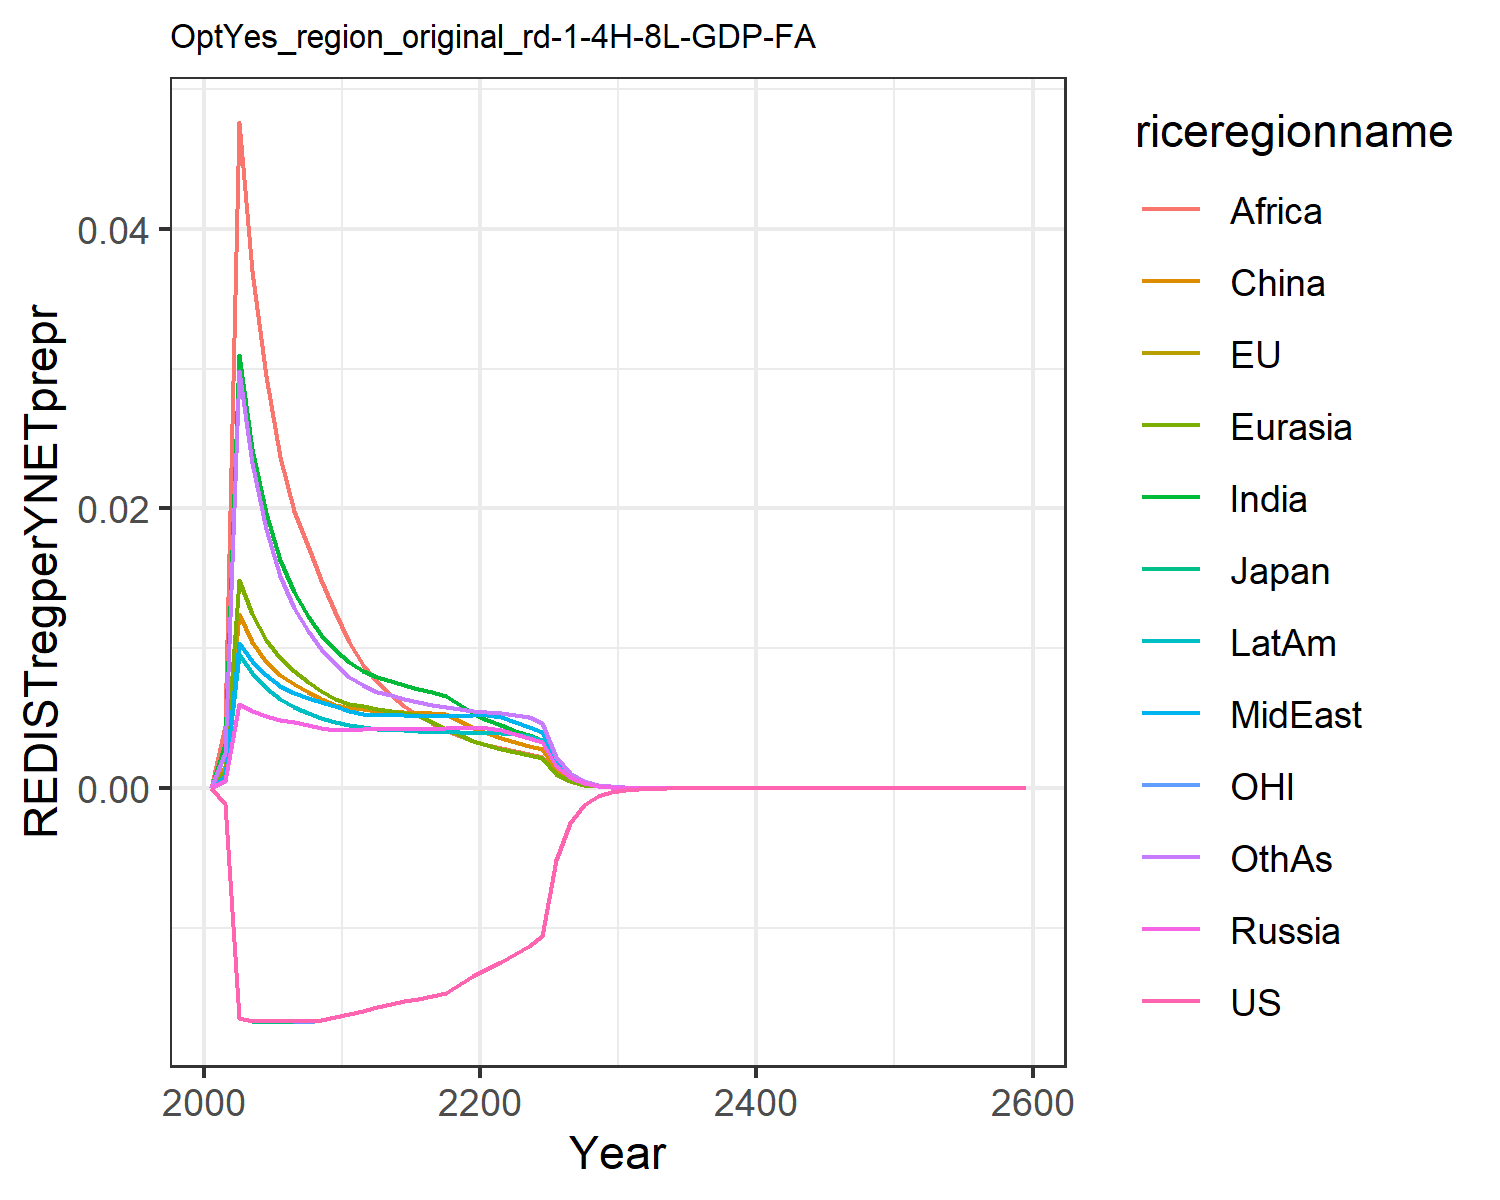

Data behind this chart, as committed beside it:
0.0, 0.0, 0.0, 0.0, 0.0, 0.0, 0.0, 0.0, 0.0, 0.0, 0.0, 0.0
-0.00112, -0.00112, -0.00112, 0.0004959, 0.001193, 0.001589, 0.003146, 0.000878, 0.004456, 0.0008269, -0.00112, 0.002524
-0.01647, -0.01647, -0.01647, 0.006027, 0.01491, 0.01243, 0.03097, 0.01037, 0.04763, 0.009616, -0.01647, 0.02981
-0.01667, -0.01667, -0.01669, 0.005502, 0.01242, 0.01046, 0.02429, 0.009088, 0.03699, 0.008236, -0.01667, 0.02325
-0.01668, -0.01668, -0.0167, 0.005125, 0.0106, 0.009027, 0.01965, 0.008091, 0.02947, 0.007136, -0.01668, 0.01855
-0.01668, -0.01669, -0.01671, 0.004892, 0.009327, 0.008063, 0.0163, 0.007308, 0.02368, 0.006355, -0.01669, 0.01517
-0.01669, -0.01669, -0.01671, 0.004707, 0.008396, 0.007427, 0.01402, 0.006814, 0.01983, 0.005833, -0.0167, 0.01289
-0.01669, -0.0167, -0.0167, 0.004507, 0.007598, 0.006848, 0.01233, 0.006446, 0.0173, 0.005402, -0.0167, 0.01124
-0.0166, -0.0166, -0.01661, 0.004328, 0.006934, 0.006359, 0.01096, 0.006124, 0.01489, 0.005033, -0.01661, 0.009915
-0.01639, -0.01639, -0.0164, 0.004167, 0.006376, 0.005943, 0.009849, 0.005838, 0.01258, 0.004715, -0.0164, 0.008847
-0.01616, -0.01617, -0.01617, 0.004167, 0.006045, 0.005734, 0.00899, 0.005501, 0.01045, 0.004477, -0.01617, 0.007962
-0.01592, -0.01592, -0.01592, 0.004239, 0.00586, 0.005646, 0.008403, 0.005282, 0.008775, 0.004338, -0.01592, 0.00734
-0.01567, -0.01567, -0.01567, 0.004228, 0.005655, 0.005506, 0.00796, 0.005239, 0.007611, 0.004246, -0.01567, 0.006904
-0.01543, -0.01543, -0.01543, 0.004229, 0.005508, 0.005484, 0.007652, 0.005217, 0.006665, 0.004182, -0.01543, 0.006651
-0.01523, -0.01523, -0.01523, 0.004233, 0.005372, 0.00544, 0.007367, 0.005199, 0.005876, 0.004125, -0.01523, 0.006399
-0.01506, -0.01506, -0.01506, 0.004241, 0.005254, 0.005393, 0.007115, 0.005186, 0.005213, 0.004076, -0.01506, 0.00617
-0.01488, -0.01488, -0.01488, 0.004253, 0.004694, 0.005352, 0.006898, 0.005179, 0.004651, 0.004036, -0.01488, 0.005971
-0.01466, -0.01466, -0.01466, 0.004271, 0.004195, 0.005306, 0.006577, 0.005179, 0.004171, 0.004005, -0.01466, 0.005803
-0.01401, -0.01401, -0.01401, 0.004292, 0.003769, 0.004778, 0.005922, 0.005186, 0.003759, 0.003982, -0.01401, 0.00566
-0.01342, -0.01342, -0.01342, 0.004318, 0.003402, 0.004321, 0.005356, 0.0052, 0.003402, 0.003967, -0.01342, 0.00554
-0.01291, -0.01291, -0.01291, 0.004313, 0.003089, 0.003932, 0.00489, 0.005224, 0.003109, 0.00396, -0.01291, 0.005448
-0.01243, -0.01243, -0.01243, 0.004184, 0.002817, 0.003594, 0.004487, 0.00509, 0.002856, 0.00394, -0.01243, 0.005351
-0.01189, -0.01189, -0.01189, 0.003852, 0.002574, 0.003291, 0.00411, 0.004693, 0.002636, 0.003897, -0.01189, 0.005226
-0.01132, -0.01132, -0.01132, 0.003555, 0.002359, 0.003022, 0.003773, 0.004335, 0.002426, 0.003719, -0.01132, 0.00507
-0.0106, -0.0106, -0.0106, 0.003289, 0.002168, 0.002784, 0.003473, 0.004011, 0.002236, 0.003447, -0.0106, 0.004681
-0.005155, -0.005155, -0.005155, 0.001582, 0.001036, 0.001334, 0.001662, 0.001929, 0.001072, 0.001661, -0.005155, 0.002246
-0.002496, -0.002496, -0.002496, 0.000762, 0.0004963, 0.0006404, 0.000797, 0.0009291, 0.0005145, 0.0008008, -0.002496, 0.00108
-0.00121, -0.00121, -0.00121, 0.0003674, 0.0002381, 0.000308, 0.0003828, 0.000448, 0.0002473, 0.0003866, -0.00121, 0.0005199
-0.000588, -0.000588, -0.000588, 0.0001774, 0.0001144, 0.0001484, 0.0001841, 0.0002163, 0.0001191, 0.0001868, -0.000588, 0.0002506
-0.0002859, -0.0002859, -0.0002859, 8.573203559040391e-5, 5.508319032627866e-5, 7.159579484654086e-5, 8.867775491016444e-5, 0.0001045, 5.741590423481184e-5, 9.037601770421307e-5, -0.0002859, 0.000121
-0.0001389, -0.0001389, -0.0001389, 4.138969068261332e-5, 2.6496662263736772e-5, 3.450623972583447e-5, 4.269112905069949e-5, 5.047811228388152e-5, 2.7666992952394365e-5, 4.3659057533004e-5, -0.0001389, 5.835983451961317e-5
-6.748411715567026e-5, -6.748409996275368e-5, -6.748409722904321e-5, 1.9990629038879457e-5, 1.2755949829653676e-5, 1.6642514368889246e-5, 2.0568182347168744e-5, 2.438965799859898e-5, 1.3342070370639207e-5, 2.1097524037201933e-5, -6.748411161414583e-5, 2.8170301715755678e-5
-3.2859372982287794e-5, -3.2859370623913055e-5, -3.285936978857879e-5, 9.678886537754586e-6, 6.157752302581133e-6, 8.052218672314106e-6, 9.935202094873946e-6, 1.1810439537512715e-5, 6.450725336861426e-6, 1.0220848974202263e-5, -3.285937299861975e-5, 1.3630983566640627e-5
-1.6008316743117096e-5, -1.6008316341440415e-5, -1.600831612083517e-5, 4.690642143844403e-6, 2.976204866469412e-6, 3.900843558127461e-6, 4.804677996406762e-6, 5.7243004005447304e-6, 3.122445873194469e-6, 4.95600267552773e-6, -1.6008316854202516e-5, 6.60269157977835e-6
-7.801368986990148e-6, -7.801368918974532e-6, -7.801368861444412e-6, 2.2748749717094803e-6, 1.4399265225578689e-6, 1.8916843726913228e-6, 2.325770524533899e-6, 2.7765058738672402e-6, 1.5128450015828879e-6, 2.404794041546158e-6, -7.80136903126893e-6, 3.2010245525136624e-6
-3.8026291380742973e-6, -3.802629126920221e-6, -3.802629112142975e-6, 1.1039715412602006e-6, 6.972558397034595e-7, 9.181526656428294e-7, 1.1267376990413666e-6, 1.3475443845558572e-6, 7.335738482330279e-7, 1.1675379059825445e-6, -3.8026291517307694e-6, 1.5530082152892495e-6
-1.85376418514888e-6, -1.8537641834639656e-6, -1.8537641797105536e-6, 5.35998898585099e-7, 3.37877408240177e-7, 4.459677283612819e-7, 5.462394006386661e-7, 6.543632538523906e-7, 3.559572027696911e-7, 5.67117068247343e-7, -1.8537641889809392e-6, 7.539341133750047e-7
-9.03791859375346e-7, -9.037918591686072e-7, -9.037918582236609e-7, 2.6036550569357847e-7, 1.6383551356694188e-7, 2.1675899005058418e-7, 2.649807057479579e-7, 3.1790888333996e-7, 1.7283474718661346e-7, 2.7558714987016587e-7, -9.037918604015432e-7, 3.6621223159254e-7
-4.4067442883178673e-7, -4.406744288225341e-7, -4.406744285863608e-7, 1.2652211210035772e-7, 7.954741426182781e-8, 1.054162910790294e-7, 1.2861465279097305e-7, 1.5451409212570058e-7, 8.396161389233303e-8, 1.339688444876743e-7, -4.4067442909923035e-7, 1.7797162283920698e-7
-2.1487457156706183e-7, -2.1487457157321446e-7, -2.1487457151454573e-7, 6.151043618153493e-8, 3.861434557776801e-8, 5.1293886552759354e-8, 6.245564789405007e-8, 7.512280644436378e-8, 4.080937306695774e-8, 6.514458991854083e-8, -2.1487457163554092e-7, 8.652953928192462e-8
-1.0478222257068846e-7, -1.047822225739184e-7, -1.0478222255941873e-7, 2.991090154500036e-8, 1.875599827159425e-8, 2.4969695472625316e-8, 3.0342129520168246e-8, 3.6536929644907777e-8, 1.985299189778286e-8, 3.1687193336552074e-8, -1.0478222258800591e-7, 4.208555111735212e-8
-3.558307497433733e-7, -3.55830749751342e-7, -3.558307497264955e-7, 1.0131560730968685e-7, 6.340646443572675e-8, 8.468832646527276e-8, 1.0269977369725941e-7, 1.237950820043806e-7, 6.722605700191206e-8, 1.0736897073395308e-7, -3.5583074977358804e-7, 1.4260983933393843e-7
-1.7352424929184887e-7, -1.735242493089453e-7, -1.7352424926652854e-7, 4.929377881130342e-8, 3.081753863582318e-8, 4.1259129113893695e-8, 4.9930985941005433e-8, 6.024309573955686e-8, 3.271355318060226e-8, 5.225133590554901e-8, -1.735242493441831e-7, 6.941021077261354e-8
-8.462320049444971e-8, -8.462320049935144e-8, -8.462320048898634e-8, 2.39887619726614e-8, 1.498330410444951e-8, 2.0107738567695205e-8, 2.428341497234784e-8, 2.932343632061389e-8, 1.5924158703542246e-8, 2.5433529190321735e-8, -8.462320050739079e-8, 3.379274568675051e-8
-4.126958022941846e-8, -4.1269580230763734e-8, -4.12695802282378e-8, 1.1676521164171925e-8, 7.286985227467817e-9, 9.80253852908923e-9, 1.1813387757499749e-8, 1.427630276336413e-8, 7.753720945045462e-9, 1.2382187018107296e-8, -4.1269580232603264e-8, 1.6456506213027222e-8
-2.0127081164741153e-8, -2.0127081165099713e-8, -2.0127081164485598e-8, 5.684601311201446e-9, 3.544914341082984e-9, 4.780056541599697e-9, 5.748463486643568e-9, 6.951853818599117e-9, 3.776385681745252e-9, 6.029224130779122e-9, -2.0127081165521823e-8, 8.015948015362046e-9
-9.816138081884686e-9, -9.81613808197828e-9, -9.816138081829275e-9, 2.7679571843546393e-9, 1.7249217670915745e-9, 2.331497677074436e-9, 2.797889289299123e-9, 3.385798821272803e-9, 1.8396868696811033e-9, 2.9362397259963433e-9, -9.816138082075409e-9, 3.905399016766754e-9
-4.7874994638060825e-9, -4.787499463830136e-9, -4.787499463794046e-9, 1.3479825615478985e-9, 8.395146644945618e-10, 1.1374542560232388e-9, 1.3620738299192148e-9, 1.64926254085788e-9, 8.964021378499281e-10, 1.4301481301313443e-9, -4.787499463852545e-9, 1.903094553457508e-9
-2.334985821276019e-9, -2.3349858212821275e-9, -2.3349858212734e-9, 6.565505843318291e-10, 4.086701207104214e-10, 5.550351430001103e-10, 6.63213112660847e-10, 8.034887844001879e-10, 4.3686202979261003e-10, 6.966650913431126e-10, -2.334985821287311e-9, 9.275382151164285e-10
-1.1388499035250598e-9, -1.1388499035265963e-9, -1.1388499035244884e-9, 3.1981972292418007e-10, 1.9897322680197743e-10, 2.708857503455419e-10, 3.2298307169056163e-10, 3.914940382047803e-10, 2.1294139645352893e-10, 3.3940268119462787e-10, -1.1388499035277982e-9, 4.521396645232847e-10
-5.554626263374035e-10, -5.554626263377872e-10, -5.554626263372787e-10, 1.5580813679761261e-10, 9.68915396031106e-11, 1.3222798514518466e-10, 1.5731614778314683e-10, 1.907745069968321e-10, 1.0381091958811082e-10, 1.653673981363991e-10, -5.554626263380665e-10, 2.2043285790676756e-10
-2.7092479753760094e-10, -2.709247975376961e-10, -2.709247975375735e-10, 7.591334087682042e-11, 4.718887212675603e-11, 6.455432163674915e-11, 7.663499841521017e-11, 9.297377664864086e-11, 5.061585919812659e-11, 8.057932311278328e-11, -2.7092479753776116e-10, 1.0748236299153426e-10
-1.3214408852600214e-10, -1.3214408852602564e-10, -1.3214408852599612e-10, 3.699004575721683e-11, 2.298527092310165e-11, 3.1519974488502797e-11, 3.7336653544580286e-11, 4.531491161440786e-11, 2.468226301810568e-11, 3.9267437084423434e-11, -1.321440885260408e-10, 5.241432959899936e-11
-6.4454219000501e-11, -6.445421900050676e-11, -6.445421900049966e-11, 1.802546877342391e-11, 1.1197223129028637e-11, 1.5392156987649924e-11, 1.819251281474405e-11, 2.2088100220737664e-11, 1.2037404965331099e-11, 1.9136972346669474e-11, -6.445421900051033e-11, 2.5562901504757295e-11
-3.143831034834381e-11, -3.143831034834522e-11, -3.143831034834352e-11, 8.78455427313889e-12, 5.455275162603593e-12, 7.517289237691915e-12, 8.865316825793038e-12, 1.0767343870160726e-11, 5.871182476835328e-12, 9.32701108390386e-12, -3.143831034834605e-11, 1.2468474932690406e-11
-1.5334546200057965e-11, -1.533454620005831e-11, -1.53345462000579e-11, 4.281354904723431e-12, 2.658055625572265e-12, 3.6716962804678776e-12, 4.3205177527522425e-12, 5.2491451600215255e-12, 2.863906631966867e-12, 4.546084678451311e-12, -1.5334546200058505e-11, 6.08213176515785e-12
-7.47973534062968e-12, -7.479735340629766e-12, -7.479735340629668e-12, 2.0867395834662148e-12, 1.2952346424435835e-12, 1.7935437196214154e-12, 2.105782010272304e-12, 2.559148431594925e-12, 1.3971044966160194e-12, 2.2159286352193555e-12, -7.479735340629811e-12, 2.9671138541732434e-12
-3.64841998236273e-12, -3.64841998236275e-12, -3.648419982362727e-12, 1.0171342286442732e-12, 6.311987583644044e-13, 8.761800072819215e-13, 1.0264164982552107e-12, 1.2477473747619054e-12, 6.816042049501032e-13, 1.0801770592298576e-12, -3.64841998236276e-12, 1.4475895517605833e-12
-1.7796166544351978e-12, -1.7796166544352026e-12, -1.779616654435197e-12, 4.95802823915167e-13, 3.0761945763263966e-13, 4.28062965601934e-13, 5.003377768268578e-13, 6.083868441264477e-13, 3.325568456125487e-13, 5.265662256339607e-13, -1.7796166544352055e-12, 7.062960236049742e-13
-8.680623398292674e-13, -8.680623398292686e-13, -8.680623398292674e-13, 2.4168983305305725e-13, 1.4992997391805173e-13, 2.091471924321382e-13, 2.439099960394661e-13, 2.966557865180756e-13, 1.6226581017649589e-13, 2.567012984181029e-13, -8.680623398292693e-13, 3.4463208239728326e-13
